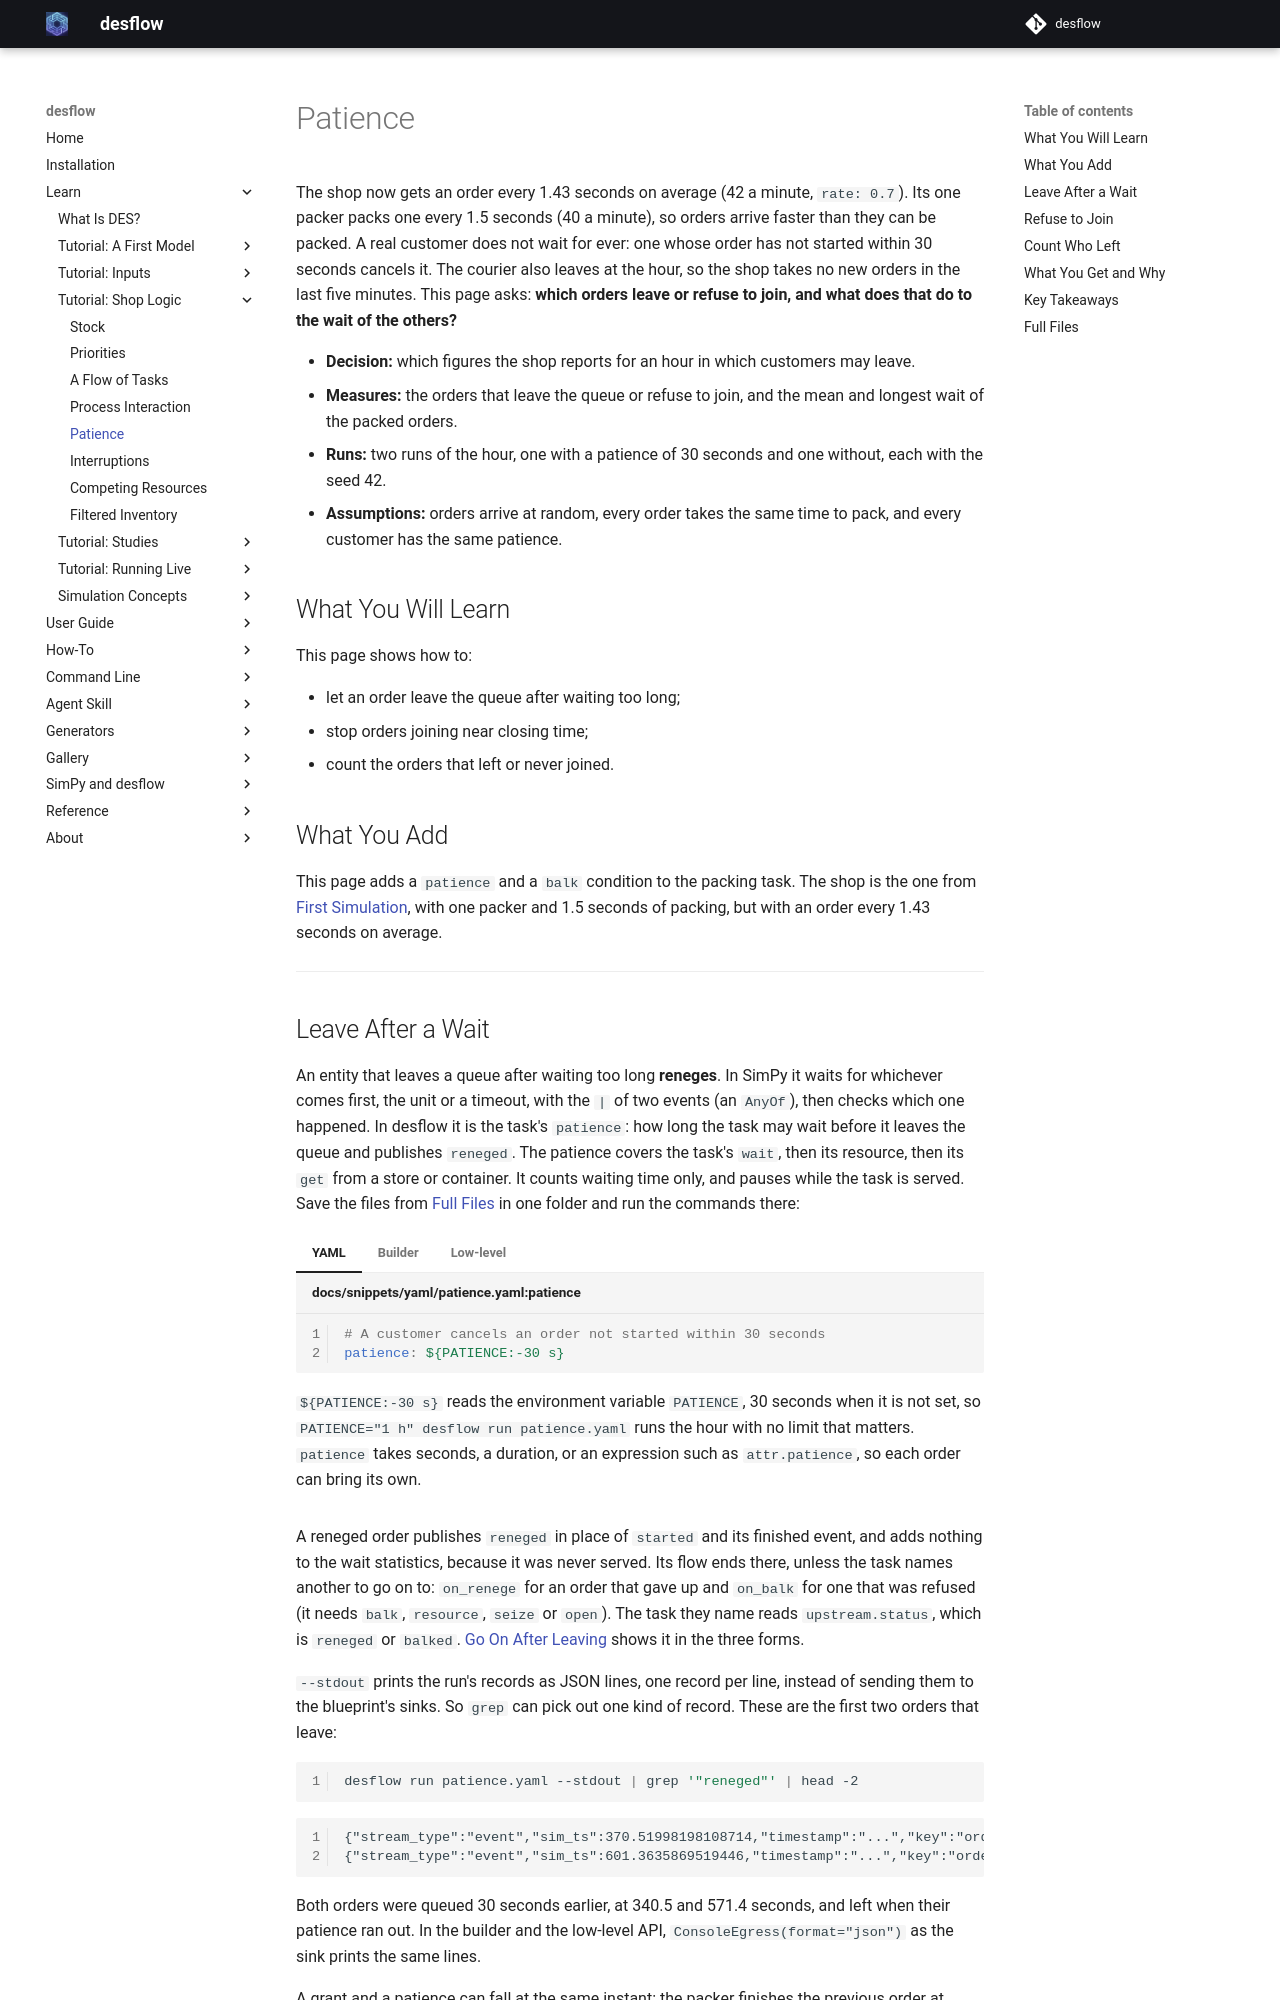

repository: jaehyeon-kim/desflow · page: 1.0/learn/shop-logic/patience/index.html · generator: mkdocs

# Patience

The shop now gets an order every 1.43 seconds on average (42 a minute, `rate: 0.7`). Its one packer packs one every 1.5 seconds (40 a minute), so orders arrive faster than they can be packed. A real customer does not wait for ever: one whose order has not started within 30 seconds cancels it. The courier also leaves at the hour, so the shop takes no new orders in the last five minutes. This page asks: **which orders leave or refuse to join, and what does that do to the wait of the others?**

- **Decision:** which figures the shop reports for an hour in which customers may leave.
- **Measures:** the orders that leave the queue or refuse to join, and the mean and longest wait of the packed orders.
- **Runs:** two runs of the hour, one with a patience of 30 seconds and one without, each with the seed 42.
- **Assumptions:** orders arrive at random, every order takes the same time to pack, and every customer has the same patience.

## What You Will Learn

This page shows how to:

- let an order leave the queue after waiting too long;
- stop orders joining near closing time;
- count the orders that left or never joined.

## What You Add

This page adds a `patience` and a `balk` condition to the packing task. The shop is the one from [First Simulation](../first-model/first-simulation.md), with one packer and 1.5 seconds of packing, but with an order every 1.43 seconds on average.

---

## Leave After a Wait

An entity that leaves a queue after waiting too long **reneges**. In SimPy it waits for whichever comes first, the unit or a timeout, with the `|` of two events (an `AnyOf`), then checks which one happened. In desflow it is the task's `patience`: how long the task may wait before it leaves the queue and publishes `reneged`. The patience covers the task's `wait`, then its resource, then its `get` from a store or container. It counts waiting time only, and pauses while the task is served. Save the files from [Full Files](#full-files) in one folder and run the commands there:

=== "YAML"

    ```yaml title="docs/snippets/yaml/patience.yaml:patience"
    # A customer cancels an order not started within 30 seconds
    patience: ${PATIENCE:-30 s}
    ```

    `${PATIENCE:-30 s}` reads the environment variable `PATIENCE`, 30 seconds when it is not set, so `PATIENCE="1 h" desflow run patience.yaml` runs the hour with no limit that matters. `patience` takes seconds, a duration, or an expression such as `attr.patience`, so each order can bring its own.

=== "Builder"

    ```python title="docs/snippets/tutorials/patience.py:patience"
    # A customer cancels an order not started within 30 seconds
    patience=patience,
    ```

    `patience` is 30 here, in seconds. It also takes a duration, as in YAML: `patience="30 s"`. `add_service` and `add_arrival` take a duration too, such as `value="4 min"`, as YAML does. Only the low-level `DistributionConfig` takes seconds.

=== "Low-level"

    ```python title="docs/snippets/tutorials/patience_low_level.py:patience"
    # A customer cancels an order not started within 30 seconds
    result = yield request | env.timeout(patience)
    if request not in result:
        # Leaving the with block takes the request out of the queue
        publish("reneged")
        env.stats.task_reneged("pack_order", task_id)
        return
    ```

    `request | env.timeout(patience)` is SimPy's `AnyOf`: it happens when either event does, and the yield gives back a mapping of the events that had happened by then. `request not in result` is true when the patience ran out first. Reading the result, and not `request.triggered`, matters when the unit is granted at the instant the patience ends: the order then reneges, as it does in a blueprint, where `request.triggered` would be true and serve it. Leaving the `with` block takes a waiting request out of the queue at once, so the packer is never granted to an order that has gone. [SimPy and desflow](../../simpy/index.md#waiting-for-one-or-all) describes events and conditions.

A reneged order publishes `reneged` in place of `started` and its finished event, and adds nothing to the wait statistics, because it was never served. Its flow ends there, unless the task names another to go on to: `on_renege` for an order that gave up and `on_balk` for one that was refused (it needs `balk`, `resource`, `seize` or `open`). The task they name reads `upstream.status`, which is `reneged` or `balked`. [Go On After Leaving](../../how-to/modelling/reneging-and-balking.md#go-on-after-leaving) shows it in the three forms.

`--stdout` prints the run's records as JSON lines, one record per line, instead of sending them to the blueprint's sinks. So `grep` can pick out one kind of record. These are the first two orders that leave:

```bash
desflow run patience.yaml --stdout | grep '"reneged"' | head -2
```

<!-- records: patience-reneged -->
```text
{"stream_type":"event","sim_ts":370.51998198108714,"timestamp":"...","key":"orders-235","task":"pack_order","instance":234,"value":{"path_id":"Shop.service.packing","sim_id":"Shop","service":"packing","status":"reneged"}}
{"stream_type":"event","sim_ts":601.3635869519446,"timestamp":"...","key":"orders-390","task":"pack_order","instance":389,"value":{"path_id":"Shop.service.packing","sim_id":"Shop","service":"packing","status":"reneged"}}
```

Both orders were queued 30 seconds earlier, at 340.5 and 571.4 seconds, and left when their patience ran out. In the builder and the low-level API, `ConsoleEgress(format="json")` as the sink prints the same lines.

A grant and a patience can fall at the same instant: the packer finishes the previous order at exactly the moment the next order's 30 seconds run out. desflow then does what plain SimPy does: the outcome depends on which of the two events was scheduled first. The [Add Reneging and Balking](../../how-to/modelling/reneging-and-balking.md) guide shows both cases.

---

## Refuse to Join

An entity that does not join a queue at all **balks**. In SimPy it is an `if` before the request. In desflow it is the task's `balk`, a condition checked before the task joins the queue. When the condition holds, the task publishes `balked` and never requests the resource. Here `t`, the simulation time, stops new orders in the last five minutes:

=== "YAML"

    ```yaml title="docs/snippets/yaml/patience.yaml:balk"
    # The courier leaves at the hour, so the last 5 minutes take no new orders
    balk: t >= 3300
    ```

=== "Builder"

    ```python title="docs/snippets/tutorials/patience.py:balk"
    # The courier leaves at the hour, so the last 5 minutes take no new orders
    balk="t >= 3300",
    ```

=== "Low-level"

    ```python title="docs/snippets/tutorials/patience_low_level.py:balk"
    # The courier leaves at the hour, so the last 5 minutes take no new orders
    if env.now >= 3300:
        publish("balked")
        env.stats.task_balked("pack_order", task_id)
        return
    ```

The condition reads the names every expression reads, such as `attr.<name>` for the order's own attributes and `level.<name>` for a store or container. [Task Flow](../../user-guide/model-parts/task-flow.md#how-it-works) lists them.

A resource can refuse an order too. With a `queue_limit`, the resource refuses a request made while that many requests already wait, and the task balks, as [Queue Limit](../../user-guide/resources/units-and-queues.md#queue-limit) describes. The limit is also a registry path, `Shop.resources.packers.queue_limit`, so a scenario step can change it during a run. A smaller limit removes nobody who waits, and `null` is no limit.

---

## Count Who Left

With statistics at `basic` and above, each task publishes how many instances reneged and balked, as `Shop.stats.tasks.pack_order.reneged` and `.balked`, once the first one happens. `typical` adds the mean and longest wait of the orders that were served:

=== "YAML"

    ```yaml title="docs/snippets/yaml/patience.yaml:watch"
    # Counts of finished, reneged and balked orders, and the mean wait, at the end
    stats: {level: typical, interval: 1 h}
    ```

=== "Builder"

    ```python title="docs/snippets/tutorials/patience.py:watch"
    # Counts of finished, reneged and balked orders, and the mean wait, at the end
    .with_stats("typical", interval=3600)
    ```

=== "Low-level"

    ```python title="docs/snippets/tutorials/patience_low_level.py:watch"
    # Counts of finished, reneged and balked orders, and the mean wait, at the end
    env.setup_stats("Shop", "typical", interval=3600)
    ```

    A low-level process counts its own outcomes with `env.stats.task_reneged(task, instance)` and `env.stats.task_balked(task, instance)`, as the full file below does.

---
